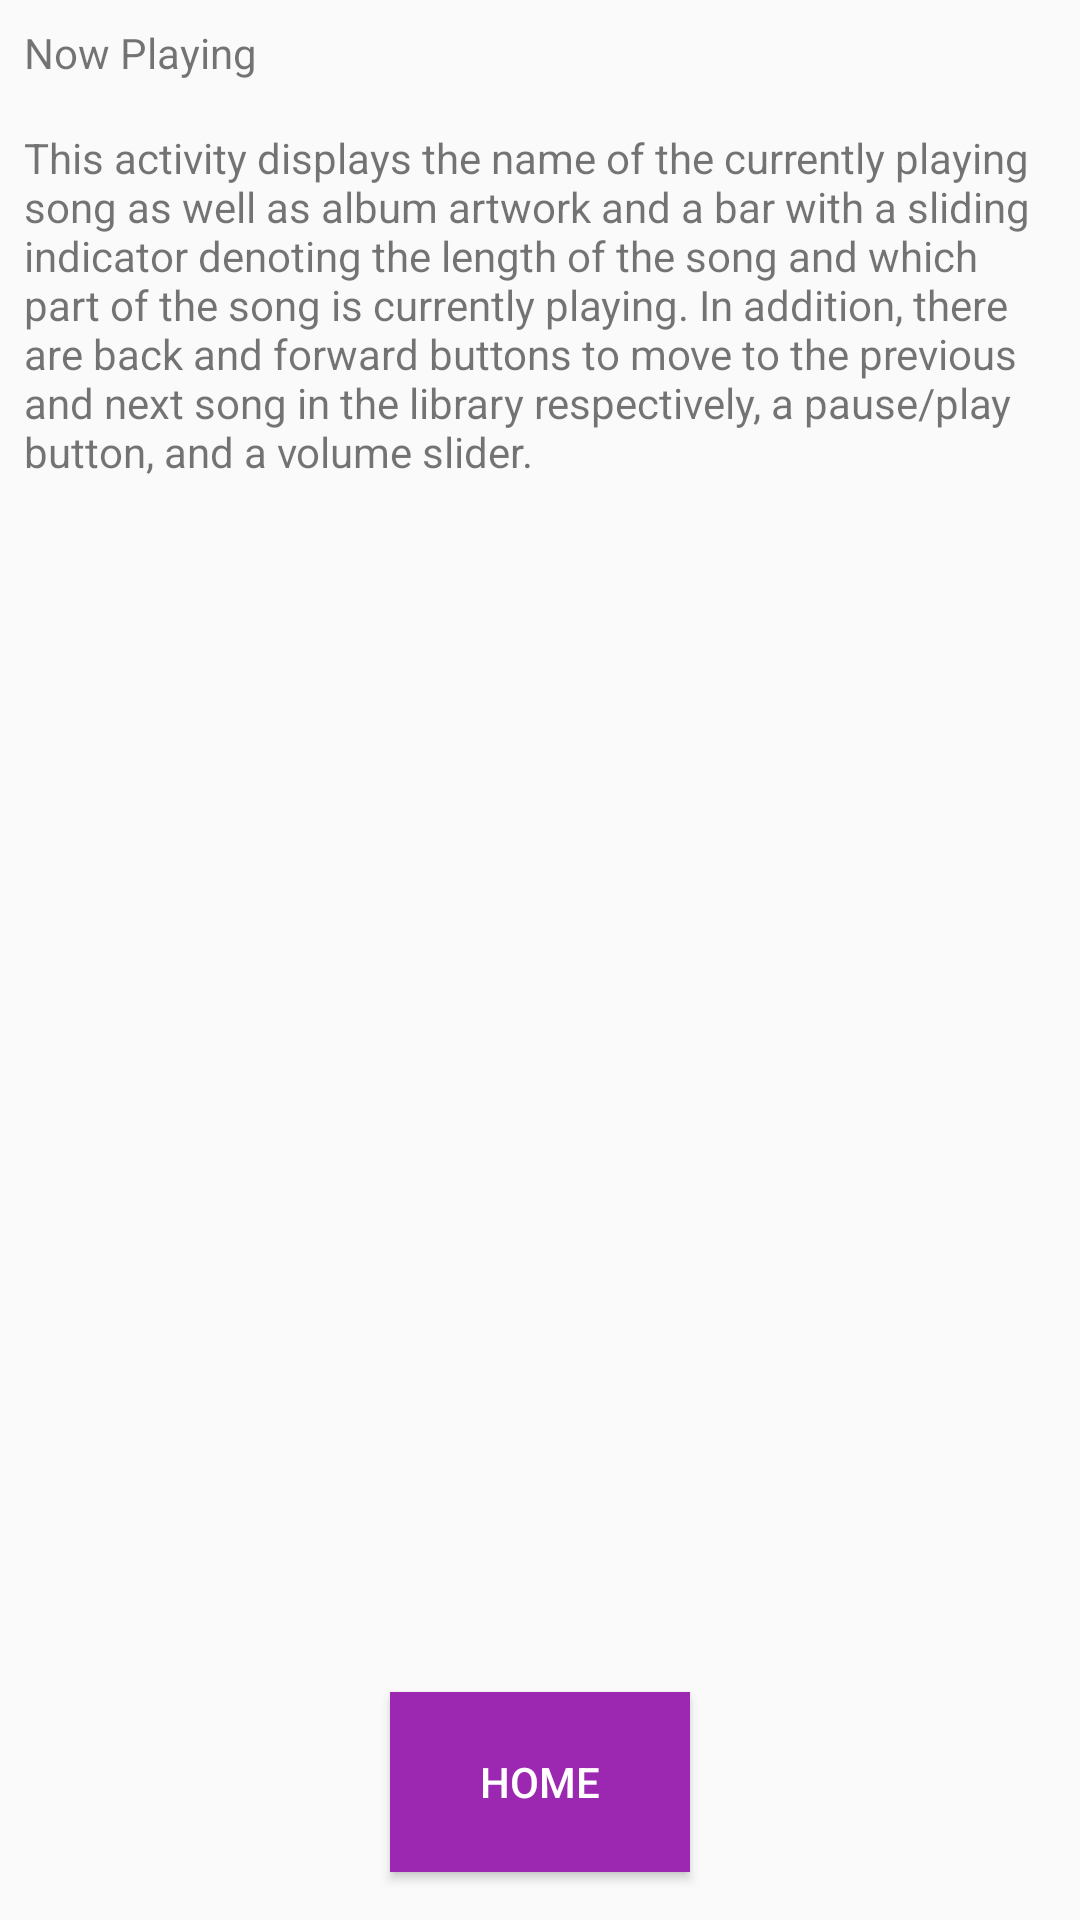

This screen was rendered from an Android layout file. Write that file and the resources it references.
<!-- AndroidManifest.xml: application theme AppTheme -->
<!-- res/layout/activity_now_playing.xml -->
<?xml version="1.0" encoding="utf-8"?>
<RelativeLayout xmlns:android="http://schemas.android.com/apk/res/android"
    xmlns:app="http://schemas.android.com/apk/res-auto"
    xmlns:tools="http://schemas.android.com/tools"
    android:layout_width="match_parent"
    android:layout_height="match_parent"
    tools:context="com.example.android.musicalstructure.NowPlaying">

    <TextView
        android:id="@+id/now_playing_title"
        style="@style/TextViewTheme"
        android:text="@string/now_playing"/>

    <TextView
        style="@style/TextViewTheme"
        android:text="@string/now_playing_description"
        android:layout_below="@id/now_playing_title"/>

    <Button
        android:id="@+id/nowToHome"
        style="@style/HomeButtonTheme" />

</RelativeLayout>
<!-- resources referenced by this layout -->
<resources>
  <string name="now_playing">Now Playing</string>
  <string name="now_playing_description">This activity displays the name of the currently playing song as well
          as album artwork and a bar with a sliding indicator denoting the length of the song and which part of the song is
          currently playing. In addition, there are back and forward buttons to move to the previous and next song in the library
          respectively, a pause/play button, and a volume slider.</string>
  <style name="HomeButtonTheme">
          <item name="android:layout_width">100dp</item>
          <item name="android:layout_height">60dp</item>
          <item name="android:layout_alignParentBottom">true</item>
          <item name="android:layout_centerHorizontal">true</item>
          <item name="android:layout_marginBottom">16dp</item>
          <item name="android:text">@string/home</item>
          <item name="android:background">@color/colorPrimary</item>
          <item name="android:textColor">@android:color/white</item>
      </style>
  <style name="TextViewTheme">
          <item name="android:layout_height">wrap_content</item>
          <item name="android:layout_width">match_parent</item>
          <item name="android:layout_margin">8dp</item>
      </style>
  <style name="AppTheme" parent="Theme.AppCompat.Light.DarkActionBar">
          
          <item name="colorPrimary">@color/colorPrimary</item>
          <item name="colorPrimaryDark">@color/colorPrimaryDark</item>
          <item name="colorAccent">@color/colorAccent</item>
      </style>
  <string name="home">Home</string>
  <color name="colorPrimary">#9c27b0</color>
  <color name="colorPrimaryDark">#6a0080</color>
  <color name="colorAccent">#ffeb3b</color>
</resources>
